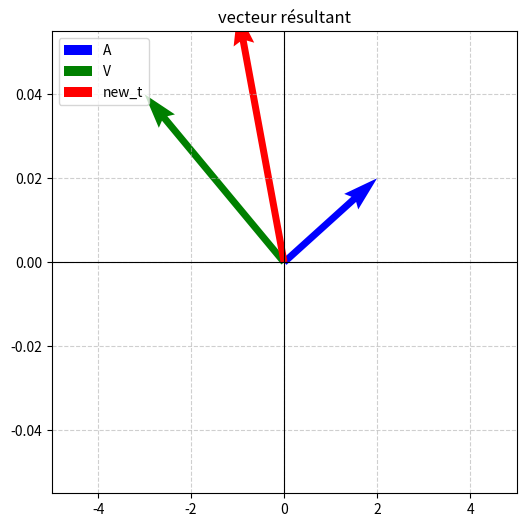

Python code for this plot:
import numpy as np
import matplotlib.pyplot as plt 
A = np.array([2,0.02])
V = np.array([-3,0.04])
new_t =  np.add(A,V)
plt.figure(figsize=(6,6))
plt.quiver(0,0, A[0], A[1], angles='xy', scale_units='xy', scale=1, color='blue',width=0.015, label='A')
plt.quiver(0,0, V[0], V[1], angles='xy', scale_units='xy', scale=1, color='green',width=0.015, label='V')
plt.quiver(0,0, new_t[0], new_t[1], angles='xy', scale_units='xy', scale=1, color='red',width=0.015, label='new_t')
plt.xlim(-5, 5)
plt.xlim(-5, 5)
plt.axhline(0, color='black', linewidth=0.8)
plt.axvline(0, color='black', linewidth=0.8)


plt.grid(True, linestyle='--',alpha=0.6)
plt.legend(loc='upper left')
plt.title('vecteur résultant')
plt.show()
